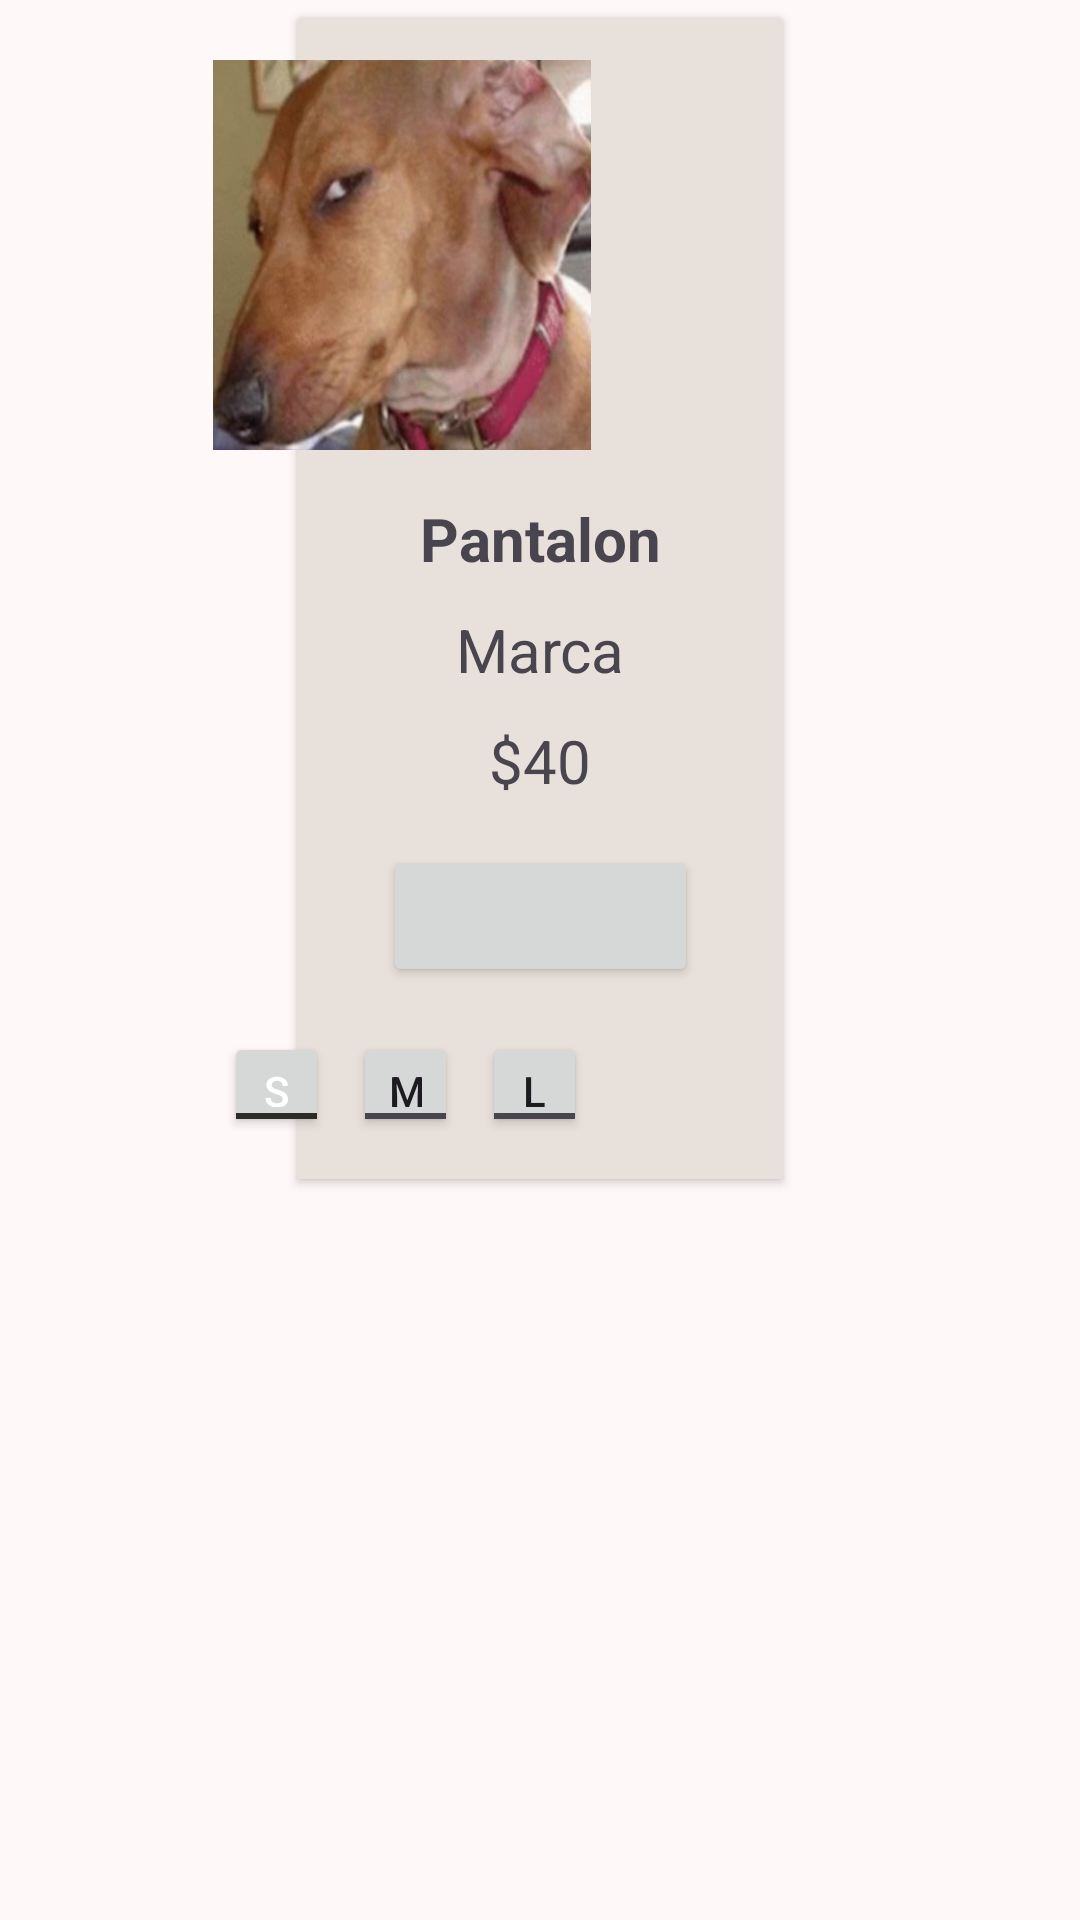

Here is an Android app screen rendered from its layout file. Give the layout XML and the strings, colors and styles it references.
<!-- AndroidManifest.xml: application theme StyleHouse -->
<!-- res/layout/pantalones_selector.xml -->
<?xml version="1.0" encoding="utf-8"?>
<androidx.constraintlayout.widget.ConstraintLayout xmlns:android="http://schemas.android.com/apk/res/android"
    xmlns:app="http://schemas.android.com/apk/res-auto"
    xmlns:tools="http://schemas.android.com/tools"
    android:layout_width="wrap_content"
    android:layout_height="wrap_content">

    <androidx.constraintlayout.widget.ConstraintLayout
        android:layout_width="match_parent"
        android:layout_height="wrap_content"
        android:layout_marginStart="5dp"
        android:layout_marginEnd="5dp"
        app:layout_constraintEnd_toEndOf="parent"
        app:layout_constraintStart_toStartOf="parent"
        tools:layout_editor_absoluteY="0dp">

        <TextView
            android:id="@+id/lblIdPantalon"
            android:layout_width="wrap_content"
            android:layout_height="wrap_content"
            android:visibility="gone"
            app:layout_constraintStart_toStartOf="@+id/btnCamisa"
            app:layout_constraintTop_toTopOf="parent" />

        <ToggleButton
            android:id="@+id/btnPantalon"
            android:layout_width="170dp"
            android:layout_height="0dp"
            android:backgroundTint="@color/md_theme_secondaryFixed"
            android:textOff=" "
            android:textOn=" "
            app:layout_constraintBottom_toBottomOf="parent"
            app:layout_constraintEnd_toEndOf="parent"
            app:layout_constraintStart_toStartOf="parent"
            app:layout_constraintTop_toTopOf="parent" />

        <ImageView
            android:id="@+id/imgPantalon"
            android:layout_width="130dp"
            android:layout_height="130dp"
            android:layout_marginTop="20dp"
            android:elevation="10dp"
            app:layout_constraintEnd_toEndOf="@+id/btnPantalon"
            app:layout_constraintHorizontal_bias="0.493"
            app:layout_constraintStart_toStartOf="parent"
            app:layout_constraintTop_toTopOf="parent"
            app:srcCompat="@drawable/dog" />

        <TextView
            android:id="@+id/lblPantalon"
            android:layout_width="130dp"
            android:layout_height="wrap_content"
            android:layout_marginTop="16dp"
            android:elevation="10dp"
            android:text="Pantalon"
            android:textAlignment="center"
            android:textSize="20sp"
            android:textStyle="bold"
            app:layout_constraintEnd_toEndOf="parent"
            app:layout_constraintStart_toStartOf="parent"
            app:layout_constraintTop_toBottomOf="@+id/imgPantalon" />

        <TextView
            android:id="@+id/lblMarcaPantalon"
            android:layout_width="wrap_content"
            android:layout_height="wrap_content"
            android:layout_marginTop="10dp"
            android:elevation="10dp"
            android:text="Marca"
            android:textSize="20sp"
            app:layout_constraintEnd_toEndOf="parent"
            app:layout_constraintStart_toStartOf="parent"
            app:layout_constraintTop_toBottomOf="@+id/lblPantalon" />

        <TextView
            android:id="@+id/lblPrecioPantalon"
            android:layout_width="wrap_content"
            android:layout_height="wrap_content"
            android:layout_marginTop="10dp"
            android:elevation="10dp"
            android:text="$40"
            android:textSize="20sp"
            app:layout_constraintEnd_toEndOf="parent"
            app:layout_constraintStart_toStartOf="parent"
            app:layout_constraintTop_toBottomOf="@+id/lblMarcaPantalon" />

        <com.google.android.material.chip.ChipGroup
            android:id="@+id/grpPantalon"
            android:layout_width="wrap_content"
            android:layout_height="wrap_content"
            android:layout_marginTop="15dp"
            android:layout_marginBottom="20dp"
            android:elevation="10dp"
            app:layout_constraintBottom_toBottomOf="@+id/btnPantalon"
            app:layout_constraintEnd_toEndOf="@+id/btnPantalon"
            app:layout_constraintHorizontal_bias=".5"
            app:layout_constraintStart_toStartOf="parent"
            app:layout_constraintTop_toBottomOf="@+id/constraintLayout2"
            app:singleSelection="true">

            <ToggleButton
                android:id="@+id/btnPantalonS"
                android:layout_width="35dp"
                android:layout_height="35dp"
                android:checked="true"
                android:textAllCaps="false"
                android:textColor="@android:color/white"
                android:textOff="S"
                android:textOn="S" />

            <ToggleButton
                android:id="@+id/btnPantalonM"
                android:layout_width="35dp"
                android:layout_height="35dp"
                android:checked="false"
                android:textOff="M"
                android:textOn="M" />

            <ToggleButton
                android:id="@+id/btnPantalonL"
                android:layout_width="35dp"
                android:layout_height="35dp"
                android:textOff="L"
                android:textOn="L" />
        </com.google.android.material.chip.ChipGroup>

        <androidx.constraintlayout.widget.ConstraintLayout
            android:id="@+id/constraintLayout2"
            android:layout_width="wrap_content"
            android:layout_height="wrap_content"
            android:layout_marginTop="15dp"
            android:elevation="10dp"
            app:layout_constraintEnd_toEndOf="@+id/btnPantalon"
            app:layout_constraintHorizontal_bias="0.5"
            app:layout_constraintStart_toStartOf="@+id/btnPantalon"
            app:layout_constraintTop_toBottomOf="@+id/lblPrecioPantalon">

            <Button
                android:id="@+id/btnDescripcionPantalon"
                android:layout_width="105dp"
                android:layout_height="47dp"
                android:visibility="visible"
                app:icon="@drawable/ojo"
                app:iconGravity="textStart"
                app:iconPadding="0dp"
                app:iconSize="28dp"
                app:layout_constraintBottom_toBottomOf="parent"
                app:layout_constraintEnd_toEndOf="parent"
                app:layout_constraintStart_toStartOf="parent"
                app:layout_constraintTop_toTopOf="parent" />
        </androidx.constraintlayout.widget.ConstraintLayout>

    </androidx.constraintlayout.widget.ConstraintLayout>
</androidx.constraintlayout.widget.ConstraintLayout>
<!-- resources referenced by this layout -->
<resources>
  <color name="md_theme_secondaryFixed">#E8E1DB</color>
  <color name="md_theme_primary">#860066</color>
  <color name="md_theme_onPrimary">#FFFFFF</color>
  <color name="md_theme_primaryContainer">#B5348E</color>
  <color name="md_theme_onPrimaryContainer">#FFFFFF</color>
  <color name="md_theme_secondary">#2D2B27</color>
  <color name="md_theme_onSecondary">#FFFFFF</color>
  <color name="md_theme_secondaryContainer">#4F4C48</color>
  <color name="md_theme_onSecondaryContainer">#EFE9E3</color>
  <color name="md_theme_tertiary">#131311</color>
  <color name="md_theme_onTertiary">#FFFFFF</color>
  <color name="md_theme_tertiaryContainer">#333230</color>
  <color name="md_theme_onTertiaryContainer">#C4C0BD</color>
  <color name="md_theme_error">#BA1A1A</color>
  <color name="md_theme_onError">#FFFFFF</color>
  <color name="md_theme_errorContainer">#FFDAD6</color>
  <color name="md_theme_onErrorContainer">#410002</color>
  <color name="md_theme_background">#FFF8F8</color>
  <color name="md_theme_onBackground">#23191E</color>
  <color name="md_theme_surface">#FFF8F8</color>
  <color name="md_theme_onSurface">#23191E</color>
  <color name="md_theme_surfaceVariant">#F7DBE8</color>
  <color name="md_theme_onSurfaceVariant">#54414B</color>
  <color name="md_theme_outline">#87717C</color>
  <color name="md_theme_outlineVariant">#DABFCC</color>
  <color name="md_theme_inverseSurface">#392D33</color>
  <color name="md_theme_inverseOnSurface">#FFECF3</color>
  <color name="md_theme_inversePrimary">#FFAEDC</color>
  <color name="md_theme_primaryFixed">#FFD8EB</color>
  <color name="md_theme_onPrimaryFixed">#3B002C</color>
  <color name="md_theme_primaryFixedDim">#FFAEDC</color>
  <color name="md_theme_onPrimaryFixedVariant">#880068</color>
  <color name="md_theme_onSecondaryFixed">#1D1B18</color>
  <color name="md_theme_secondaryFixedDim">#CBC5C0</color>
  <color name="md_theme_onSecondaryFixedVariant">#494642</color>
  <color name="md_theme_tertiaryFixed">#E6E2DE</color>
  <color name="md_theme_onTertiaryFixed">#1C1B1A</color>
  <color name="md_theme_tertiaryFixedDim">#C9C6C2</color>
  <color name="md_theme_onTertiaryFixedVariant">#484644</color>
  <color name="md_theme_surfaceDim">#E8D5DD</color>
  <color name="md_theme_surfaceBright">#FFF8F8</color>
  <color name="md_theme_surfaceContainerLowest">#FFFFFF</color>
  <color name="md_theme_surfaceContainerLow">#FFF0F5</color>
  <color name="md_theme_surfaceContainer">#FDE9F1</color>
  <color name="md_theme_surfaceContainerHigh">#F7E3EB</color>
  <color name="md_theme_surfaceContainerHighest">#F1DDE5</color>
</resources>
